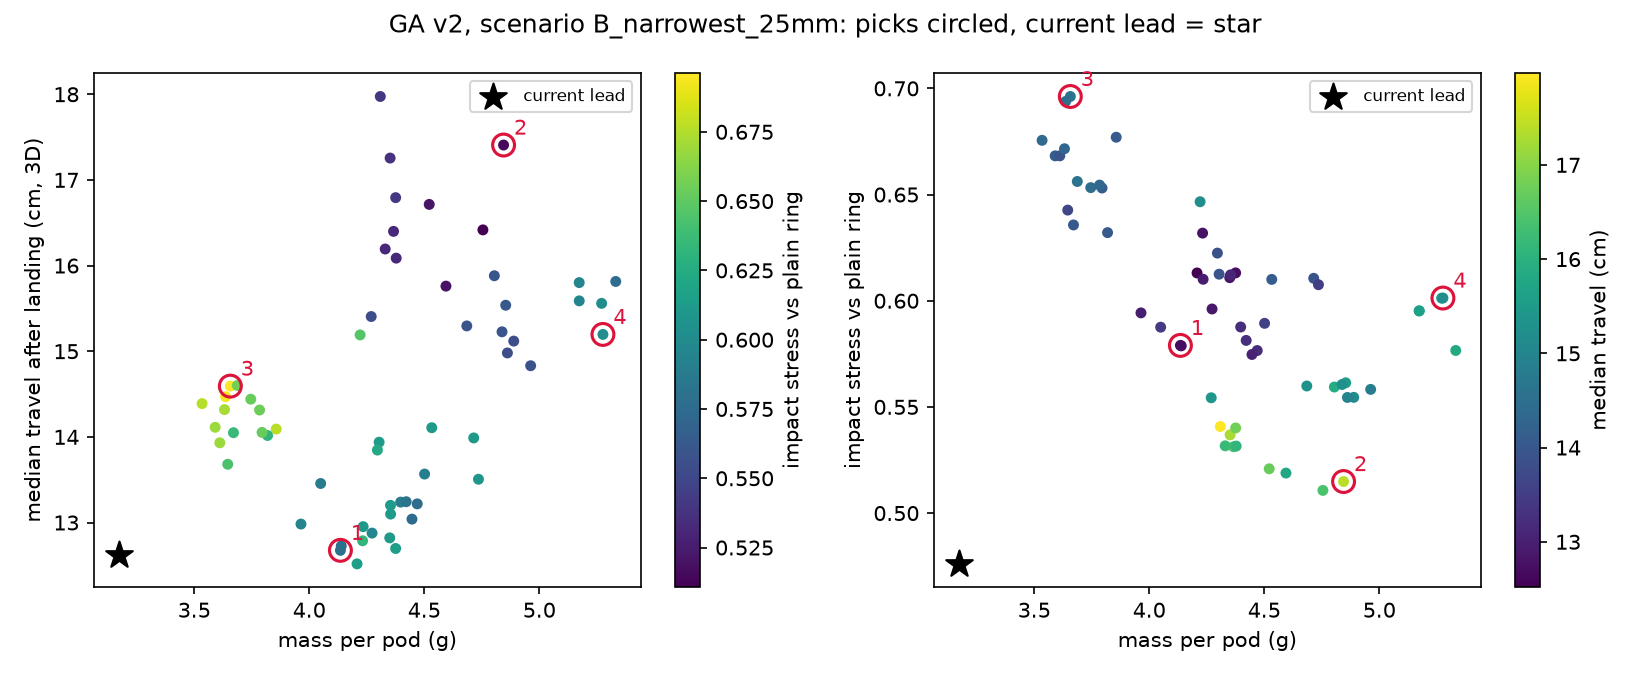

The table this chart was drawn from, first rows:
pick, meets_all_rules, D, hole, t_edge, dome, n, a, p, rim, mass_g, cost_aed_material, travel_median_cm, travel_p90_cm, on_edge_pct, stress_rel, cover_mm, wall_mm, narrowest_width_mm, max_thick_mm, tip_barrier_mm, sa_per_vol_1_per_mm
, True, 27.71, 6.007, 8.319, 0.558, 3, 2.936, 1.4, 3.36, 4.755, 0.0143, 16.42, 37.03, 0.0, 0.5107, 4.718, 7.916, 25.04, 9.435, 6.56, 0.4043
, True, 27.81, 6.001, 6.917, 1.129, 6, 2.837, 1.081, 3.436, 4.375, 0.0131, 12.7, 34.49, 1.5, 0.6131, 4.587, 8.066, 25.03, 9.174, 7.991, 0.4288
3, True, 26.14, 6.305, 6.602, 1.273, 9, 2.86, 1.063, 3.482, 3.657, 0.011, 14.59, 34.25, 1.0, 0.6962, 4.574, 7.055, 25.45, 9.147, 7.859, 0.4851
, True, 25.97, 6.007, 6.281, 1.372, 9, 2.866, 1.033, 3.463, 3.534, 0.0106, 14.39, 36.89, 1.5, 0.6755, 4.513, 7.114, 25.27, 9.025, 7.829, 0.489
, True, 27.74, 6.003, 8.778, 0.982, 5, 2.809, 1.283, 3.178, 5.332, 0.016, 15.81, 42.43, 4.5, 0.5766, 5.371, 8.058, 26.11, 10.74, 6.966, 0.3878
, True, 26.14, 6.305, 6.602, 1.273, 9, 2.249, 1.063, 3.482, 3.856, 0.0116, 14.09, 36.68, 1.0, 0.677, 4.574, 7.666, 25.47, 9.147, 7.878, 0.459
, True, 27.5, 6.002, 8.808, 0.6861, 5, 2.965, 1.338, 3.495, 4.962, 0.0149, 14.83, 38.9, 4.0, 0.5582, 5.09, 7.785, 25.89, 10.18, 7.147, 0.4023
, True, 26.87, 6.007, 6.297, 1.386, 5, 2.937, 1.4, 3.431, 3.964, 0.0119, 12.98, 37.84, 0.0, 0.5943, 4.535, 7.497, 25.33, 9.069, 7.41, 0.4413
, True, 27.76, 6.007, 6.847, 1.093, 6, 2.845, 1.108, 3.45, 4.304, 0.0129, 13.94, 35.19, 0.0, 0.6125, 4.516, 8.034, 25.03, 9.033, 8.055, 0.4326
, True, 27.76, 6.001, 6.917, 1.087, 3, 2.911, 1.256, 3.454, 4.366, 0.0131, 16.4, 39.72, 0.5, 0.5313, 4.545, 7.971, 25.02, 9.091, 6.663, 0.4175
, True, 27.78, 6.002, 8.777, 0.8407, 6, 2.897, 1.242, 3.436, 5.173, 0.0155, 15.8, 42.49, 1.0, 0.5952, 5.229, 7.993, 25.18, 10.46, 7.454, 0.3993
, True, 27.81, 6.001, 6.917, 1.099, 6, 2.838, 1.083, 3.461, 4.353, 0.0131, 13.2, 35.57, 1.0, 0.6117, 4.557, 8.066, 25.04, 9.114, 8.022, 0.43
, True, 27.92, 6, 7.501, 0.7602, 3, 2.897, 1.257, 3.322, 4.521, 0.0136, 16.71, 39.35, 0.5, 0.5208, 4.511, 8.064, 25.18, 9.021, 6.79, 0.4138
, True, 27.74, 6.007, 6.282, 1.425, 6, 2.845, 1.108, 3.45, 4.232, 0.0127, 12.79, 34.7, 0.0, 0.6318, 4.566, 8.021, 25, 9.132, 7.986, 0.4346
, True, 26.52, 6.006, 6.833, 1.12, 5, 2.379, 1.259, 3.475, 4.05, 0.0121, 13.46, 39.02, 1.0, 0.5875, 4.537, 7.877, 25.01, 9.073, 7.276, 0.4323
, True, 25.98, 6.003, 6.602, 1.204, 9, 2.917, 1.064, 3.297, 3.591, 0.0108, 14.11, 34.57, 1.0, 0.6682, 4.505, 7.074, 25.3, 9.011, 7.854, 0.4879
, True, 25.86, 6.003, 6.604, 1.273, 9, 2.385, 1.074, 3.489, 3.746, 0.0112, 14.44, 35.41, 1.0, 0.6533, 4.575, 7.543, 25.19, 9.149, 7.74, 0.4647
, True, 26.51, 6.009, 8.776, 0.6854, 5, 2.585, 1.392, 3.36, 4.685, 0.0141, 15.3, 42.69, 2.5, 0.5599, 5.073, 7.667, 25.04, 10.15, 6.81, 0.4077
, True, 27.99, 6.007, 7.665, 0.6863, 3, 2.937, 1.346, 3.361, 4.594, 0.0138, 15.76, 36.36, 0.5, 0.5188, 4.519, 8.055, 25.28, 9.037, 6.843, 0.4121
, True, 27.88, 6.007, 8.683, 1.093, 6, 2.826, 1.009, 3.45, 5.271, 0.0158, 15.56, 40.72, 1.0, 0.6012, 5.435, 8.113, 25.01, 10.87, 7.165, 0.3929
, True, 26.11, 6.001, 6.82, 1.36, 7, 2.81, 0.9704, 3.345, 3.819, 0.0115, 14.02, 38.36, 3.5, 0.6321, 4.77, 7.245, 25.02, 9.54, 7.253, 0.4544
, True, 27.53, 6.152, 6.297, 1.365, 5, 2.831, 1.406, 3.433, 4.208, 0.0126, 12.52, 34.74, 0.5, 0.6131, 4.513, 7.86, 25.98, 9.026, 7.757, 0.4331
1, True, 27.39, 6.008, 6.847, 1.099, 5, 2.833, 1.018, 3.45, 4.135, 0.0124, 12.68, 34.42, 1.0, 0.579, 4.522, 7.856, 25.57, 9.045, 7.418, 0.4326
, True, 27.75, 6.003, 6.878, 1.089, 3, 2.771, 1.151, 3.449, 4.351, 0.0131, 17.25, 39.44, 0.5, 0.5368, 4.528, 8.101, 25.05, 9.056, 6.713, 0.4178
, True, 26.11, 6.008, 6.486, 1.36, 7, 2.81, 0.9704, 3.345, 3.671, 0.011, 14.05, 37.9, 4.5, 0.6357, 4.603, 7.242, 25.02, 9.206, 7.415, 0.4626
, True, 27.86, 6.007, 6.928, 1.089, 6, 2.839, 1.035, 3.468, 4.35, 0.013, 12.82, 33.91, 1.0, 0.6109, 4.552, 8.086, 25.02, 9.105, 8.018, 0.4301
, True, 27.81, 6.159, 6.846, 1.119, 3, 2.87, 1.083, 3.411, 4.309, 0.0129, 17.97, 40.33, 0.5, 0.5407, 4.542, 7.955, 25, 9.084, 6.624, 0.4203
, True, 26.12, 6, 6.28, 1.425, 7, 2.83, 1.073, 3.447, 3.646, 0.0109, 13.68, 35.68, 2.5, 0.6427, 4.565, 7.231, 25.08, 9.13, 7.504, 0.4651
, True, 27.38, 6.007, 7.171, 1.194, 5, 2.772, 1.283, 3.175, 4.501, 0.0135, 13.57, 38.62, 1.5, 0.5894, 4.78, 7.912, 25.77, 9.56, 7.367, 0.4169
, True, 26.59, 6.007, 8.975, 0.6854, 5, 2.589, 1.402, 3.474, 4.804, 0.0144, 15.88, 41.45, 3.5, 0.5594, 5.146, 7.703, 25.12, 10.35, 6.755, 0.4031
, True, 25.98, 6.006, 6.272, 1.372, 9, 2.644, 0.9823, 3.176, 3.611, 0.0108, 13.93, 35.83, 1.5, 0.6682, 4.508, 7.345, 25.28, 9.016, 7.833, 0.4781
, True, 26.93, 6.007, 8.776, 0.7112, 5, 2.91, 1.718, 3.433, 4.854, 0.0146, 15.54, 44.34, 4.0, 0.5613, 5.099, 7.552, 25.55, 10.2, 7.083, 0.4063
, True, 27.78, 6.002, 8.777, 0.8407, 6, 2.897, 1.258, 3.492, 5.173, 0.0155, 15.59, 42.14, 0.5, 0.5952, 5.229, 7.993, 25.2, 10.46, 7.464, 0.3994
, True, 27.76, 6.001, 6.847, 1.087, 3, 2.771, 1.256, 3.449, 4.376, 0.0131, 16.79, 39.4, 0.5, 0.5401, 4.511, 8.111, 25.11, 9.021, 6.788, 0.4176
4, True, 27.89, 6.007, 8.687, 1.093, 6, 2.826, 1.009, 3.45, 5.277, 0.0158, 15.2, 41.55, 1.5, 0.6013, 5.436, 8.117, 25.02, 10.87, 7.168, 0.3927
, True, 27.76, 6.001, 6.847, 1.087, 3, 2.911, 1.256, 3.454, 4.33, 0.013, 16.19, 39.08, 0.5, 0.5317, 4.511, 7.971, 25.02, 9.021, 6.696, 0.4193
, True, 27.77, 6.007, 6.904, 1.093, 5, 2.909, 1.318, 3.316, 4.397, 0.0132, 13.24, 36.71, 1.5, 0.5876, 4.545, 7.971, 26.14, 9.091, 7.772, 0.4252
, True, 25.98, 6.001, 6.893, 1.097, 9, 2.803, 1.035, 3.192, 3.687, 0.0111, 14.6, 38.23, 1.5, 0.6562, 4.543, 7.184, 25.28, 9.087, 7.812, 0.4792
, True, 27.39, 6.001, 6.847, 1.099, 5, 2.837, 1.026, 3.435, 4.139, 0.0124, 12.73, 35.06, 1.0, 0.5788, 4.522, 7.855, 25.58, 9.045, 7.424, 0.4325
, True, 27.53, 6.152, 6.409, 1.309, 5, 2.827, 1.436, 3.46, 4.234, 0.0127, 12.95, 36.15, 1.0, 0.6101, 4.513, 7.863, 26, 9.027, 7.776, 0.4322
, True, 27.99, 6.007, 7.464, 1.093, 6, 2.845, 1.108, 3.45, 4.715, 0.0141, 13.99, 38.61, 1.5, 0.6106, 4.825, 8.146, 25.23, 9.651, 7.861, 0.4149
, True, 27.5, 6.002, 8.808, 0.5785, 5, 2.965, 1.338, 3.494, 4.889, 0.0147, 15.12, 36.54, 3.5, 0.5545, 4.982, 7.785, 25.89, 9.965, 7.254, 0.4059
, True, 27.99, 6.007, 7.584, 1.093, 6, 2.845, 1.009, 3.45, 4.736, 0.0142, 13.51, 36.52, 2.5, 0.6075, 4.885, 8.146, 25.1, 9.77, 7.739, 0.4131
, True, 26.14, 6.008, 7.313, 1.273, 9, 2.249, 1.073, 3.482, 4.221, 0.0127, 15.19, 38.62, 1.0, 0.6466, 4.929, 7.815, 25.47, 9.859, 7.538, 0.4382
, True, 26.93, 6.007, 8.776, 0.6854, 5, 2.906, 1.718, 3.433, 4.838, 0.0145, 15.23, 43.57, 4.5, 0.5605, 5.073, 7.556, 25.55, 10.15, 7.11, 0.407
2, True, 27.71, 6.007, 8.319, 0.6862, 3, 2.936, 1.4, 3.361, 4.845, 0.0145, 17.41, 37.9, 0.5, 0.5149, 4.846, 7.916, 25.04, 9.692, 6.432, 0.3996
, True, 27.38, 6.007, 7.465, 0.982, 5, 2.809, 1.283, 3.45, 4.469, 0.0134, 13.22, 38.88, 1.5, 0.5765, 4.715, 7.877, 25.77, 9.429, 7.432, 0.4192
, True, 25.98, 6.003, 6.602, 1.273, 9, 2.917, 1.064, 3.291, 3.631, 0.0109, 14.32, 35.05, 1.0, 0.6716, 4.574, 7.074, 25.3, 9.147, 7.786, 0.4854
, True, 27.76, 6.008, 7.28, 1.105, 6, 2.851, 1.116, 3.492, 4.532, 0.0136, 14.11, 38.86, 0.0, 0.61, 4.745, 8.027, 25.03, 9.489, 7.839, 0.4217
, True, 27.58, 6.006, 6.325, 1.365, 3, 2.83, 1.464, 3.433, 4.269, 0.0128, 15.4, 36.28, 0.0, 0.5543, 4.527, 7.957, 25.01, 9.054, 6.747, 0.4214
, True, 27.51, 6.002, 8.777, 0.5656, 5, 2.897, 1.258, 3.497, 4.861, 0.0146, 14.98, 40.09, 3.5, 0.5544, 4.954, 7.855, 25.86, 9.908, 7.246, 0.4061
, True, 27.38, 6.007, 7.465, 0.982, 5, 2.878, 1.283, 3.45, 4.446, 0.0133, 13.04, 40.81, 1.5, 0.5747, 4.715, 7.809, 25.75, 9.429, 7.421, 0.4206
, True, 26.13, 6.015, 6.636, 1.206, 9, 2.435, 1.063, 3.484, 3.795, 0.0114, 14.05, 34.53, 0.5, 0.6531, 4.524, 7.622, 25.45, 9.049, 7.913, 0.464
, True, 26.14, 6.333, 6.602, 1.215, 9, 2.808, 1.063, 3.482, 3.636, 0.0109, 14.47, 33.64, 2.0, 0.6938, 4.516, 7.093, 25.45, 9.031, 7.917, 0.4852
, True, 27.76, 6.009, 6.594, 1.271, 6, 2.845, 1.108, 3.45, 4.296, 0.0129, 13.85, 35.14, 0.5, 0.6224, 4.568, 8.033, 25.03, 9.137, 8, 0.4321
, True, 27.79, 6.007, 7.101, 1.093, 5, 2.921, 1.111, 3.45, 4.421, 0.0133, 13.24, 35.97, 1.0, 0.5813, 4.644, 7.973, 26.02, 9.287, 7.545, 0.4221
, True, 26.01, 6.003, 6.602, 1.273, 9, 2.418, 1.064, 3.489, 3.784, 0.0114, 14.31, 35.83, 0.5, 0.6545, 4.574, 7.585, 25.34, 9.147, 7.807, 0.4636
, True, 27.81, 6.008, 6.917, 1.097, 6, 2.837, 1.081, 3.437, 4.354, 0.0131, 13.1, 35.38, 0.5, 0.6122, 4.555, 8.064, 25.04, 9.111, 8.024, 0.4301
, True, 27.38, 6.007, 6.631, 1.27, 5, 2.771, 1.269, 3.165, 4.273, 0.0128, 12.88, 36.33, 1.5, 0.5961, 4.586, 7.914, 25.76, 9.171, 7.542, 0.4272
, True, 27.79, 6.001, 6.921, 1.088, 3, 2.911, 1.256, 3.454, 4.378, 0.0131, 16.09, 37.9, 0.5, 0.5315, 4.549, 7.982, 25.04, 9.098, 6.669, 0.4171
